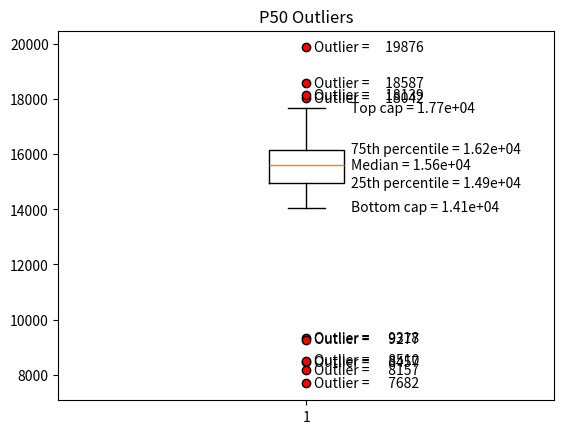

Generate this figure with matplotlib:
import matplotlib.pyplot as plt
import numpy as np

# Make some dummy data
np.random.seed(1)
dummy_data = np.random.lognormal(size=40)

def make_labels(ax, boxplot):

    # Grab the relevant Line2D instances from the boxplot dictionary
    iqr = boxplot['boxes'][0]
    caps = boxplot['caps']
    med = boxplot['medians'][0]
    fly = boxplot['fliers'][0]

    # The x position of the median line
    xpos = med.get_xdata()

    # Lets make the text have a horizontal offset which is some
    # fraction of the width of the box
    xoff = 0.10 * (xpos[1] - xpos[0])

    # The x position of the labels
    xlabel = xpos[1] + xoff

    # The median is the y-position of the median line
    median = med.get_ydata()[1]

    # The 25th and 75th percentiles are found from the
    # top and bottom (max and min) of the box
    pc25 = iqr.get_ydata().min()
    pc75 = iqr.get_ydata().max()

    # The caps give the vertical position of the ends of the whiskers
    capbottom = caps[0].get_ydata()[0]
    captop = caps[1].get_ydata()[0]

    # Make some labels on the figure using the values derived above
    ax.text(xlabel, median,
            'Median = {:6.3g}'.format(median), va='center')
    ax.text(xlabel, pc25,
            '25th percentile = {:6.3g}'.format(pc25), va='center')
    ax.text(xlabel, pc75,
            '75th percentile = {:6.3g}'.format(pc75), va='center')
    ax.text(xlabel, capbottom,
            'Bottom cap = {:6.3g}'.format(capbottom), va='center')
    ax.text(xlabel, captop,
            'Top cap = {:6.3g}'.format(captop), va='center')

    # Many fliers, so we loop over them and create a label for each one
    print(fly.get_ydata())
    for flier in fly.get_ydata():
        ax.text(1 + xoff, flier,
                'Outlier = {:9.9g}'.format(flier), va='center')

# Make the figure
red_diamond = dict(markerfacecolor='r', marker='o')
fig3, ax3 = plt.subplots()
ax3.set_title('P50 Outliers')

# Create the boxplot and store the resulting python dictionary
my_boxes = ax3.boxplot([8457,8157,7682,9318,9277,8510,14662,15875,16376,16252,14777,15481,15883,14272,18042,19876,15131,18587,15117,15655,16421,15826,15766,15324,15349,15370,15605,15427,17201,15880,15577,15959,15288,15622,14066,16077,16773,17665,18139], flierprops=red_diamond)

# Call the function to make labels
make_labels(ax3, my_boxes)

plt.show()